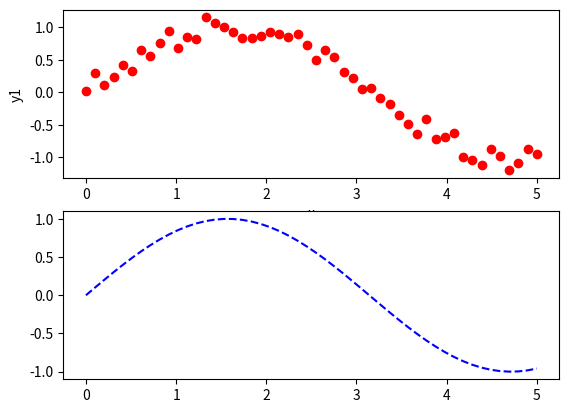

Here is the Python script that generated this plot:
import random as r
import numpy as np
import matplotlib.pyplot as plt
import math
x = np.linspace(0, 5, 50)
y1 = [math.sin(i) + r.uniform(-0.2, 0.2) for i in x]
y2 = [math.sin(i) for i in x]
#print(x, y)

plt.subplot(2, 1, 1)
plt.plot(x, y1, 'ro')
plt.xlabel("x")
plt.ylabel("y1")
plt.subplot(2, 1, 2)
plt.plot(x, y2, 'b--')



